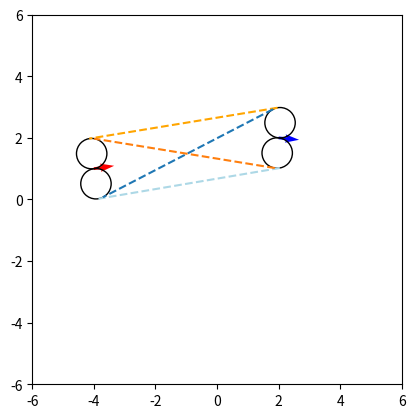

This chart was generated by the following Python code: (Note: this script raises an exception after producing the figure.)
import numpy as np
import random
import json
from math import *

import matplotlib.pyplot as plt
from matplotlib.patches import Circle

    
def dubinsPath(startPos, startAngle, endPos, endAngle, debug=False):
    
    spacing = 0.2 #Distance between each point in path
    L = 0.285
    deltaMax = np.pi/6
    multiplierR = 1.0 #Increase R for more robust turn
    R = multiplierR * L / np.tan(deltaMax)

    perp = rot(np.array([np.cos(startAngle), np.sin(startAngle)]))
    circleStartCCW = startPos + R * perp
    circleStartCW = startPos - R * perp

    perp = rot(np.array([np.cos(endAngle), np.sin(endAngle)]))
    circleEndCCW = endPos + R * perp
    circleEndCW = endPos - R * perp

    circleVector = circleEndCCW - circleStartCCW
    circleNorm = circleVector / np.linalg.norm(circleVector)
    LSL = {
        "startTang": circleStartCCW + R*rot(-circleNorm),
        "endTang": circleEndCCW + R*rot(-circleNorm),
        "startPos": startPos,
        "endPos": endPos,
        "startCircle": circleStartCCW,
        "endCircle": circleEndCCW,
        "startDir": 1,
        "endDir": 1
    }
    LSL["length"] = getPathLength(LSL, R)

    circleVector = circleEndCW - circleStartCW
    circleNorm = circleVector / np.linalg.norm(circleVector)
    RSR = {
        "startTang": circleStartCW + R*rot(circleNorm),
        "endTang": circleEndCW + R*rot(circleNorm),
        "startPos": startPos,
        "endPos": endPos,
        "startCircle": circleStartCW,
        "endCircle": circleEndCW,
        "startDir": -1,
        "endDir": -1
    }
    RSR["length"] = getPathLength(RSR, R)
    
    #LSR
    LSR = False
    Dvec = circleEndCW - circleStartCCW
    D2 = np.dot(Dvec, Dvec)
    if D2 >= (2*R)**2:
        D = sqrt(D2)

        #Find internal tangents
        phi = atan2(circleEndCW[1]-circleStartCCW[1], circleEndCW[0]-circleStartCCW[0])
        alpha = np.arccos(2*R / D)
        theta = phi - alpha

        LSR = {"startTang":circleStartCCW+R*np.array([cos(theta), sin(theta)]),
            "endTang":  circleEndCW-R*np.array([cos(theta), sin(theta)]),
            "startPos":startPos, "endPos":endPos,
            "startCircle": circleStartCCW, "endCircle":circleEndCW,
            "startDir":1, "endDir":-1}
        LSR['length'] = getPathLength(LSR, R)
    
    #RSL
    RSL = False
    Dvec = circleEndCCW - circleStartCW
    D2 = np.dot(Dvec, Dvec)
    if D2 >= (2*R)**2:
        D = sqrt(D2)

        #Find internal tangents
        phi = atan2(circleEndCCW[1]-circleStartCW[1], circleEndCCW[0]-circleStartCW[0])
        alpha = np.arccos(2*R / D)
        theta = phi + alpha

        RSL = {"startTang":circleStartCW+R*np.array([cos(theta), sin(theta)]),
            "endTang":  circleEndCCW-R*np.array([cos(theta), sin(theta)]),
            "startPos":startPos, "endPos":endPos,
            "startCircle": circleStartCW, "endCircle":circleEndCCW,
            "startDir":-1, "endDir":1}  
        RSL['length'] = getPathLength(RSL, R)

    shortestPath = {'length':np.inf}
    paths = [LSL, RSR, LSR, RSL]
    for path in paths:
        if path:
            if path['length'] < shortestPath['length']:
                shortestPath = path

    dubinPath = createPath(shortestPath, R, spacing)
    dubinPath[0]['theta'] = startAngle
    
    if debug:
        fig, ax = plt.subplots()
        ax.set_aspect('equal')
        ax.set_xlim(-6,6)
        ax.set_ylim(-6,6)

        ax.quiver(startPos[0], startPos[1], np.cos(startAngle), np.sin(startAngle), color='blue')
        ax.quiver(endPos[0], endPos[1], np.cos(endAngle), np.sin(endAngle), color='red')

        perp = rot(np.array([np.cos(startAngle), np.sin(startAngle)]))
        circle = Circle(circleStartCCW,R,fill=False,linewidth=1)
        ax.add_patch(circle)
        circle = Circle(circleStartCW,R,fill=False,linewidth=1)
        ax.add_patch(circle)

        perp = rot(np.array([np.cos(endAngle), np.sin(endAngle)]))
        circle = Circle(circleEndCCW,R,fill=False,linewidth=1)
        ax.add_patch(circle)
        circle = Circle(circleEndCW,R,fill=False,linewidth=1)
        ax.add_patch(circle)

        ax.plot([ LSL["startTang"][0], LSL["endTang"][0]], [LSL["startTang"][1], LSL["endTang"][1]], linestyle="--", color='orange')
        ax.plot([ RSR["startTang"][0], RSR["endTang"][0]], [RSR["startTang"][1], RSR["endTang"][1]], linestyle="--", color='lightblue')
        if LSR:
            ax.plot([ LSR["startTang"][0], LSR["endTang"][0]], [LSR["startTang"][1], LSR["endTang"][1]], linestyle="--")
        if RSL:
            ax.plot([ RSL["startTang"][0], RSL["endTang"][0]], [RSL["startTang"][1], RSL["endTang"][1]], linestyle="--")

        x = [p[0] for p in dubinPath]
        y = [p[1] for p in dubinPath]
        plt.plot(x, y, linestyle="-", color='green')

        fig.show()
        input()

    if not dubinsPath:
        return None

    return dubinPath


def createPath(path, R, spacing):
    sampledPath = []

    #Sample first arc
    start_angle = atan2(path['startPos'][1]-path['startCircle'][1], path['startPos'][0]-path['startCircle'][0])
    end_angle = atan2(path['startTang'][1]-path['startCircle'][1], path['startTang'][0]-path['startCircle'][0])
    sampledPath.extend(sampleArc(start_angle, end_angle, path['startDir'], R, path["startCircle"], spacing))

    #Sample tangent
    sampledPath.extend(sampleTangent(path, spacing))

    #Sample second arc
    start_angle = atan2(path['endTang'][1]-path['endCircle'][1], path['endTang'][0]-path['endCircle'][0])
    end_angle = atan2(path['endPos'][1]-path['endCircle'][1], path['endPos'][0]-path['endCircle'][0])
    sampledPath.extend(sampleArc(start_angle, end_angle, path['endDir'], R, path["endCircle"], spacing))

    #Get the distances
    sampledPath = getPathDistance(sampledPath)

    return sampledPath

def sampleArc(startAngle, endAngle, dir, R, center, spacing):
    arcLength = R * mod2pi(dir * (endAngle - startAngle))
    sampleCount = max(1, round(arcLength / spacing))
    dTheta = arcLength / (R * sampleCount)

    sampledPath = []
    for i in range(sampleCount+1):
        circleAngle = startAngle + dir*i*dTheta
        sampledPath.append({"x": center[0] + R*cos(circleAngle),
                            "y": center[1] + R*sin(circleAngle),
                            "theta": mod2pi(circleAngle + dir*pi/2) })

    return sampledPath


def sampleTangent(path, spacing):
    dx = path['endTang'][0]-path['startTang'][0]
    dy = path['endTang'][1]-path['startTang'][1]

    tangentLength = np.sqrt( dx**2 + dy**2 )
    sampleCount = max(1, round(tangentLength / spacing))

    dx /= sampleCount
    dy /= sampleCount
    theta = atan2(dy,dx)
    
    sampledPath = []
    for i in range(1, sampleCount+1):
        sampledPath.append({'x':path["startTang"][0] + dx*i,
                            'y':path["startTang"][1] + dy*i,
                            'theta':theta})

    return sampledPath


def getPathDistance(path):
    distance = 0
    for i in range(len(path) - 1):
        start_node = path[i]
        next_node = path[i+1]
        
        distance += sqrt( (next_node['x'] - start_node['x'])**2 + (next_node['y'] - start_node['y'])**2 )
        next_node["distance"] = distance

    return path


def getPathLength(path, R):
    tangentLength = np.sqrt( (path['endTang'][0]-path['startTang'][0])**2 + (path['endTang'][1]-path['startTang'][1])**2 )

    start_angle = atan2(path['startPos'][1]-path['startCircle'][1], path['startPos'][0]-path['startCircle'][0])
    end_angle = atan2(path['startTang'][1]-path['startCircle'][1], path['startTang'][0]-path['startCircle'][0])
    arcLengthStart = R * mod2pi(path['startDir'] * (end_angle - start_angle))

    start_angle = atan2(path['endTang'][1]-path['endCircle'][1], path['endTang'][0]-path['endCircle'][0])
    end_angle = atan2(path['endPos'][1]-path['endCircle'][1], path['endPos'][0]-path['endCircle'][0])
    arcLengthEnd = R * mod2pi(path['endDir'] * (end_angle - start_angle))

    return arcLengthStart + tangentLength + arcLengthEnd


def rot(vector):
    return np.array([-vector[1], vector[0]])


def mod2pi(theta):
    return theta % (2*np.pi)


if __name__ == "__main__":
    startPos = np.array([random.randint(-4,4), random.randint(-4,4)])
    startAngle = random.uniform(0,2*np.pi)

    endPos = np.array([random.randint(-4,4), random.randint(-4,4)])
    endAngle = random.uniform(0,2*np.pi)

    dubinsPath(startPos, startAngle, endPos, endAngle, debug = True)
